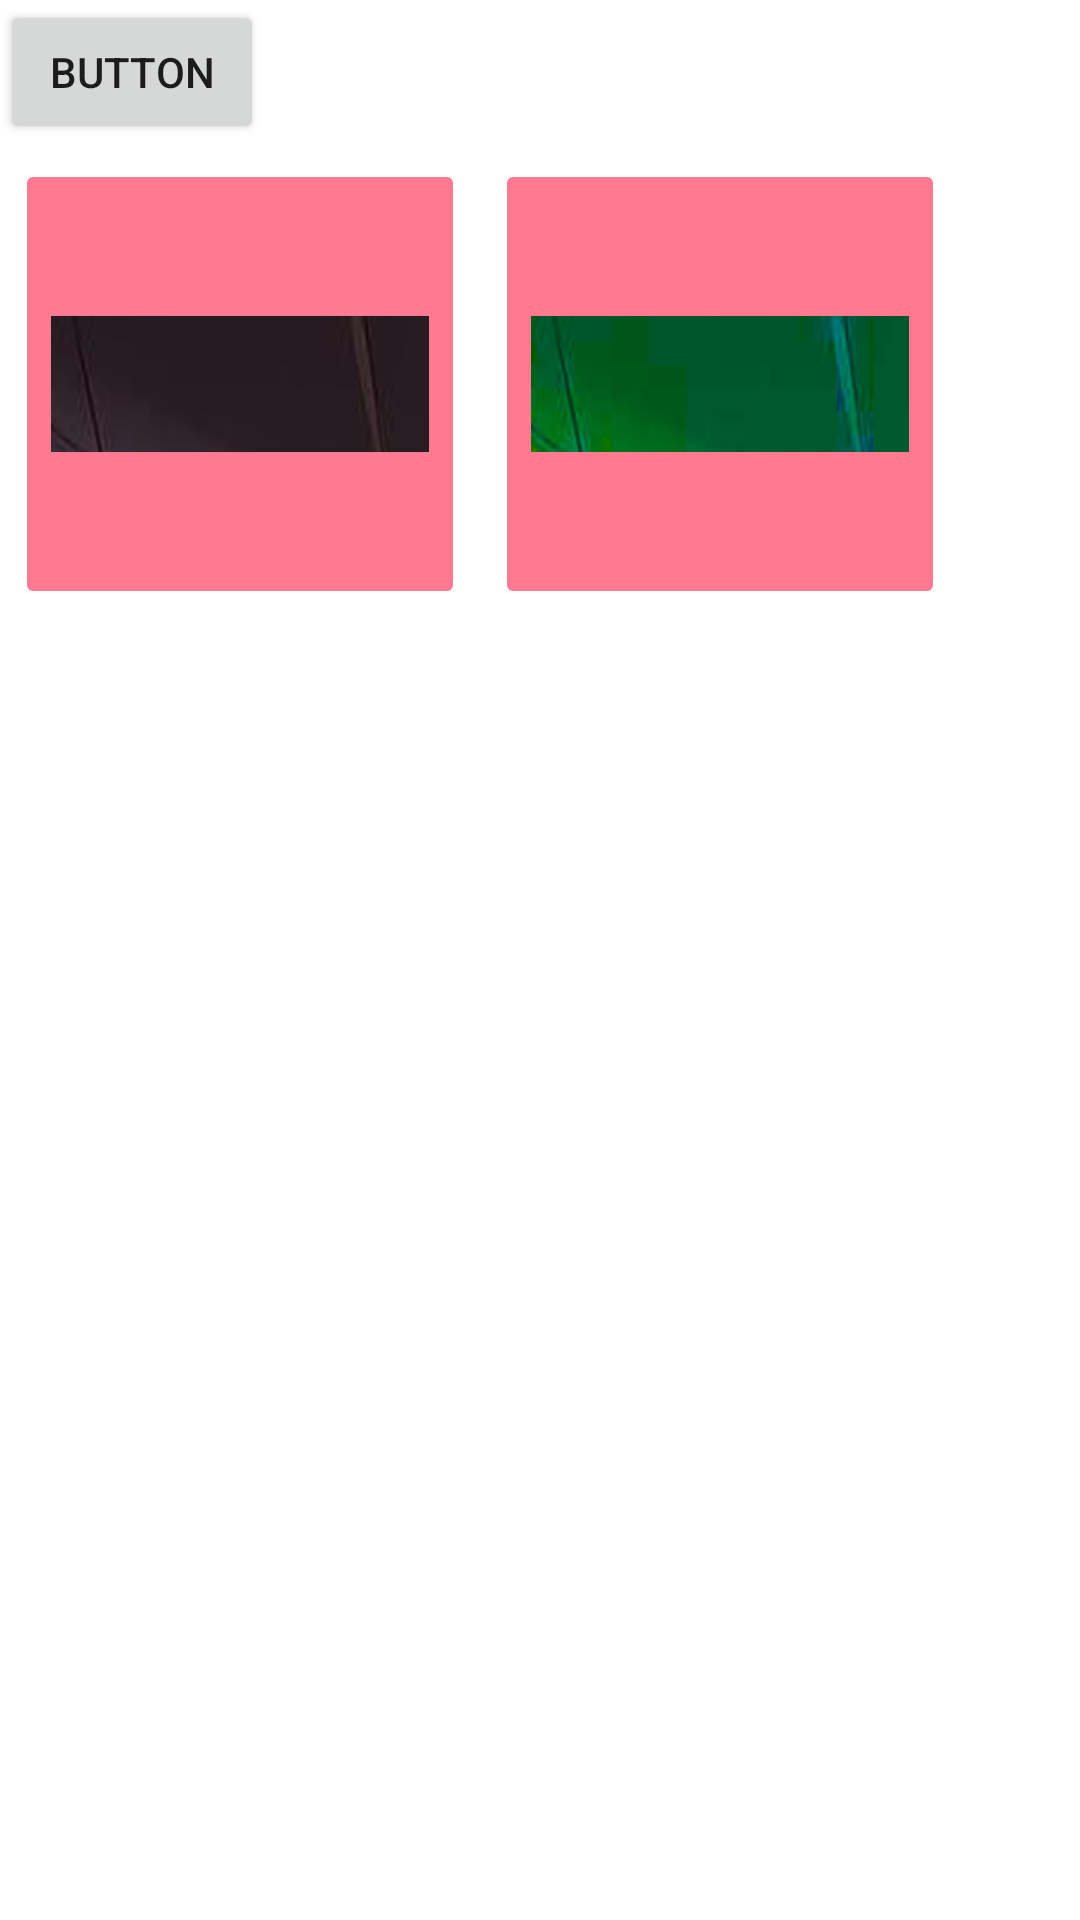

Produce the Android XML layout that renders to this screen, including the resource entries it uses.
<!-- AndroidManifest.xml: application theme Theme.AstolfoGaySounds2 -->
<!-- res/layout/activity_formal_posture.xml -->
<?xml version="1.0" encoding="utf-8"?>
<RelativeLayout xmlns:android="http://schemas.android.com/apk/res/android"
    xmlns:app="http://schemas.android.com/apk/res-auto"
    xmlns:tools="http://schemas.android.com/tools"
    android:layout_width="match_parent"
    android:layout_height="match_parent"
    tools:context=".activities.FormalPostureActivity">

    <ScrollView
        android:layout_width="match_parent"
        android:layout_height="match_parent">

        <LinearLayout
            android:layout_width="match_parent"
            android:layout_height="wrap_content"
            android:orientation="vertical">


            <HorizontalScrollView
                android:layout_width="match_parent"
                android:layout_height="match_parent">

                <LinearLayout
                    android:layout_width="wrap_content"
                    android:layout_height="match_parent"
                    android:orientation="horizontal">

                    <Button
                        android:id="@+id/formalRedBlazerButton"
                        android:layout_width="wrap_content"
                        android:layout_height="wrap_content"
                        android:text="Button"
                        app:layout_constraintStart_toStartOf="parent"
                        app:layout_constraintTop_toTopOf="parent" />
                </LinearLayout>
            </HorizontalScrollView>

            <HorizontalScrollView
                android:layout_width="match_parent"
                android:layout_height="match_parent">

                <LinearLayout
                    android:layout_width="wrap_content"
                    android:layout_height="match_parent"
                    android:orientation="horizontal">

                    <ImageButton
                        android:id="@+id/formalPantsBlackButton"
                        android:layout_width="150dp"
                        android:layout_height="150dp"
                        android:layout_margin="5dp"
                        android:layout_weight="1"
                        android:backgroundTint="@color/pink"
                        android:scaleType="centerInside"
                        app:srcCompat="@drawable/formal_pants_black" />

                    <ImageButton
                        android:id="@+id/formalPantsGreenButton"
                        android:layout_width="150dp"
                        android:layout_height="150dp"
                        android:layout_margin="5dp"
                        android:layout_weight="1"
                        android:backgroundTint="@color/pink"
                        android:scaleType="centerInside"
                        app:srcCompat="@drawable/formal_pants_green" />

                </LinearLayout>
            </HorizontalScrollView>


        </LinearLayout>

    </ScrollView>

</RelativeLayout>
<!-- resources referenced by this layout -->
<resources>
  <color name="pink">#FFFF7A91</color>
  <!-- drawable formal_pants_black: png bitmap (drawable-v24, 8114 bytes) -->
  <!-- drawable formal_pants_green: png bitmap (drawable-v24, 9418 bytes) -->
  <style name="Theme.AstolfoGaySounds2" parent="Theme.MaterialComponents.DayNight.DarkActionBar">
          
          <item name="colorPrimary">@color/purple_500</item>
          <item name="colorPrimaryVariant">@color/purple_700</item>
          <item name="colorOnPrimary">@color/white</item>
          
          <item name="colorSecondary">@color/teal_200</item>
          <item name="colorSecondaryVariant">@color/teal_700</item>
          <item name="colorOnSecondary">@color/black</item>
          
          <item name="android:statusBarColor" tools:targetApi="l">?attr/colorPrimaryVariant</item>
          
      </style>
  <color name="purple_500">#FF6200EE</color>
  <color name="purple_700">#FF3700B3</color>
  <color name="white">#FFFFFFFF</color>
  <color name="teal_200">#FF03DAC5</color>
  <color name="teal_700">#FF018786</color>
  <color name="black">#FF000000</color>
</resources>
